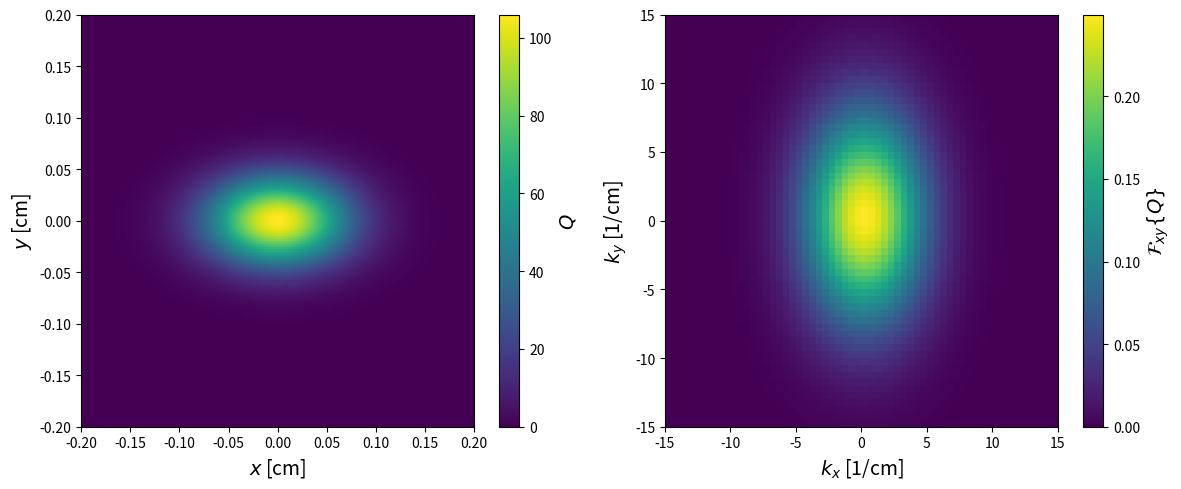

The matplotlib source for this figure:
import numpy as np
import matplotlib.pyplot as plt

x, y = np.meshgrid(
    np.linspace(-1, 1, 1000),
    np.linspace(-1, 1, 1000))
k_x, k_y = np.meshgrid(
    np.linspace(-0.5*(1000-1)/2.0, 0.5*(1000-1)/2.0, 1000),
    np.linspace(-0.5*(1000-1)/2.0, 0.5*(1000-1)/2.0, 1000))

Q = 1.0/(2.0*np.pi*0.05*0.03)*np.exp(-0.5*((x/0.05)**2+(y/0.03)**2))
F_Q = np.fft.fftshift(np.fft.fftn(Q)/1000/1000)

fig = plt.figure(figsize=(12, 5))

ax1 = fig.add_subplot(121)
img1 = ax1.pcolormesh(x, y, Q, shading='auto')
cb1 = fig.colorbar(img1)
cb1.set_label('$Q$', size=14)
ax1.set_xlabel('$x$ [cm]', size=14)
ax1.set_ylabel('$y$ [cm]', size=14)
ax1.set_xlim([-0.2,0.2])
ax1.set_ylim([-0.2,0.2])
ax2 = fig.add_subplot(122)
img2 = ax2.pcolormesh(k_x, k_y, np.abs(F_Q), shading='auto')
cb2 = fig.colorbar(img2)
cb2.set_label('$\mathcal{F}_{xy}\{Q\}$', size=14)
ax2.set_xlabel('$k_x$ [1/cm]', size=14)
ax2.set_ylabel('$k_y$ [1/cm]', size=14)
ax2.set_xlim([-15,15])
ax2.set_ylim([-15,15])

plt.tight_layout()

# plt.show()
plt.savefig('Q.png', dpi=200, bbox_inches='tight')
